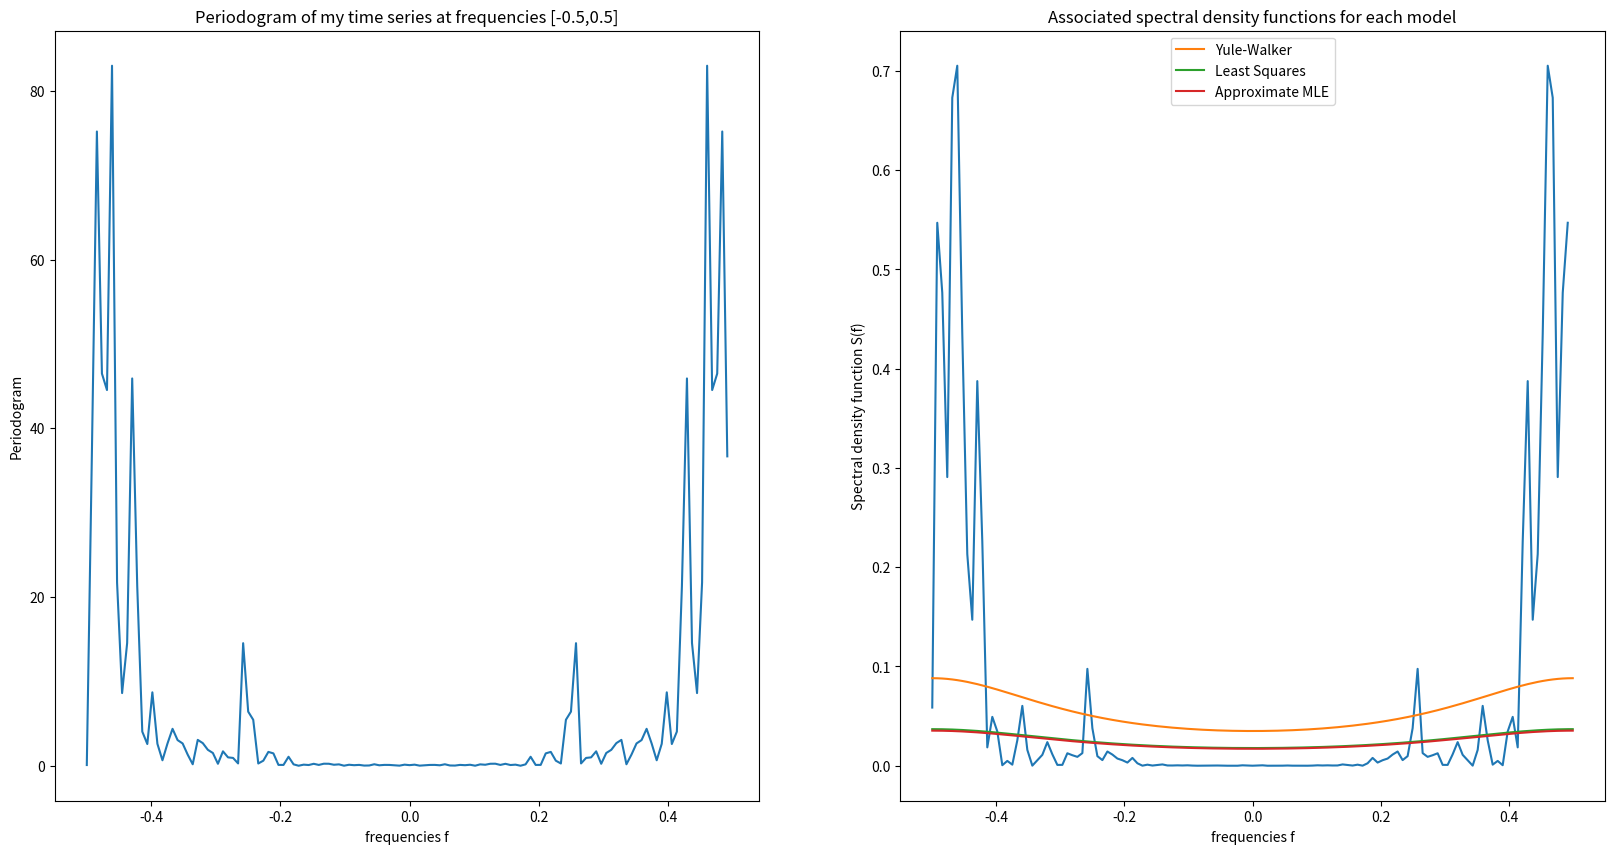

Write the Python code that produced this figure.
#!/usr/bin/env python3
# -*- coding: utf-8 -*-
"""
Created on Sun Dec  6 17:20:25 2020

@author: juliette
"""
import numpy as np
from scipy.fft import fft, fftshift
from scipy.linalg import toeplitz
import pandas as pd
import matplotlib.pyplot as plt

pd.set_option('display.max_colwidth', 0)
######################### QUESTION 1 #########################################

def S_AR(f,phis,sigma2):
    p = len(phis) #Determine p
    A = 1
    for i in range(1,p+1):
        A = A - phis[i-1]*np.exp(-1j*2*np.pi*np.array(f))
    S = sigma2/np.abs(A)**2
    return S

def AR2_sim(phis,sigma2,N):
    et = np.random.normal(0, np.sqrt(sigma2), 100+N)
    X = np.zeros(100+N)
    for t in range(2,100+N):
        X[t] = phis[0]*X[t-1]+phis[1]*X[t-2]+et[t]
    
    X = X[100:]
    
    return X

def acvs_hat(X,tau):
    N = len(X)
    s = np.zeros(len(tau))
    for i in range(len(tau)):
        s[i] = (1/N)*np.dot(X[:N-tau[i]], X[tau[i]:])
    
    return s

######################### QUESTION 2 #########################################

def periodogram(X):
    N = len(X)
    S = (1/N)*np.abs(fft(X))**2
    
    return S

def direct(X):
    N = len(X)
    t = np.array(range(1,N+1))
    h = 0.5*(8/(3*(N+1)))**0.5 * (1-np.cos(2*np.pi*t/(N+1)))
    
    S = (1/N)*np.abs(fft(np.multiply(h,X)))**2
    
    return S

def question2b():
    N = [16, 32, 64, 128, 256, 512, 1024, 2048 , 4096]
    phis = np.array([2*0.95*np.cos(np.pi/4), -0.95**2])
    
    bias_p = np.zeros((3,len(N)))
    bias_d = np.zeros((3,len(N)))
    for j in range(len(N)):
        S_p = np.zeros((3,10000))
        S_d = np.zeros((3,10000))
        for i in range(10000):
            X = AR2_sim(phis,1,N[j])
            Sp = periodogram(X)
            Sd = direct(X)
            S_p[0,i] = Sp[2]
            S_p[1,i] = Sp[4]
            S_p[2,i] = Sp[6]
            S_d[0,i] = Sd[2]
            S_d[1,i] = Sd[4]
            S_d[2,i] = Sd[6]
            
        f = [1/8, 2/8, 3/8]
        S = S_AR(f, phis, 1)
        for i in range(3):
            bias_p[i,j] = np.mean(S_p[i,:])-S[i]
            bias_d[i,j] = np.mean(S_d[i,:])-S[i]
            
    print(bias_p)
    print(bias_d)

######################### QUESTION 3 #########################################

X = [ -1.817,1.2148,0.11579,-1.1119,-0.57995,1.4834,-0.24767,0.32744,-1.1843,
     -0.53556,2.0333,0.083949,-1.2065,1.0027,-0.54753,0.94977,-2.8038,2.4326,
     0.038378,-0.23335,-1.8316,0.88818,2.1609,-3.4387,1.3854,-2.2549,5.6756,
     -7.2475,4.3075,-2.1435,3.3226,-2.6033,0.527,-1.4745,3.652,-4.1965,3.1151,
     -3.5564,5.1222,-3.6464,0.33439,0.30982,0.039963,0.76926,-1.5944,3.5179,
     -4.3289,2.7233,-1.4127,1.9421,-0.64151,-0.45006,-1.0018,1.9401,0.3872,
     -2.5166,1.2582,-0.25959,1.492,-1.354,0.98541,-1.5397,2.8433,-3.0394
     ,2.6169,-2.1013,1.9765,-0.95334,-1.3135,3.7725,-4.1135,4.5512,-6.129,
     8.0767,-8.7753,6.6041,-3.7521,1.9787,-1.2391,0.0066444,1.4772,0.25713,
     -2.7869,1.8693,-0.6165,1.6516,-2.9129,3.2405,-2.3272,1.8146,-2.8721,
     1.8328,-0.015361,-0.15966,-1.1049,0.4769,0.18141,-0.11041,1.3148,-3.6286,
     3.0333,-1.0317,0.89456,-1.6652,2.304,-2.6236,2.3357,-2.9236,4.154,-3.7316,
     2.1474,-1.6903,2.2387,-2.2171,1.7293,-1.1878,0.26944,1.7637,-3.499,3.6687
     ,-4.2159,4.401,-3.8027,2.5042,0.3691,-2.3709,2.9599,-3.2685]
N = len(X)
S_p = (1/N)*np.abs(fftshift(fft(X)))**2

t = np.array(range(1,N+1))
h = 0.5*(8/(3*(N+1)))**0.5 * (1-np.cos(2*np.pi*t/(N+1)))

S_d = (1/N)*np.abs(fftshift(fft(np.multiply(h,X))))**2

f = [i/128 for i in range(-64,64)]
plt.figure(figsize = (20,10))
plt.subplot(121)
plt.plot(f, S_p)
plt.xlabel('frequencies f')
plt.ylabel('Periodogram')
plt.title('Periodogram of my time series at frequencies [-0.5,0.5]')

plt.subplot(122)
plt.plot(f, S_d)
plt.xlabel('frequencies f')
plt.ylabel('Direct spectral estimate')
plt.title('Direct spectral estimate of my time series using the Hanning taper'
          +' at frequencies [-0.5,0.5]')
plt.show()         

def yule_walker(X,p):
    s_hat = acvs_hat(X, list(range(0,p+1)))
    gamma = s_hat[1:]
    Gamma = toeplitz(s_hat[:-1], s_hat[:-1])
    phi_hat = np.linalg.inv(Gamma).dot(gamma)
    sigma2_hat = s_hat[0] - np.dot(phi_hat,s_hat[1:])
    
    return phi_hat, sigma2_hat

def least_squares(X,p):
    N = len(X)
    F = np.zeros((N-p,p))
    for i in range(p):
        F[:,i] = X[(p-i-1):(N-1-i)]
    phi_hat = np.linalg.inv(F.T.dot(F)).dot(F.T).dot(X[p:])
    sigma2_hat = (1/(N-2*p))*(X[p:]-F.dot(phi_hat)).T.dot(X[p:]-F.dot(phi_hat))
    
    return phi_hat, sigma2_hat

def approx_mle(X,p):
    N = len(X)
    phi_hat, sigma2_hat = least_squares(X, p)
    sigma2_hat = sigma2_hat *(N-2*p)/(N-p)
    
    return phi_hat, sigma2_hat

AIC = np.zeros((20,3))
N = len(X)
for p in range(1,21):
    _, s_y = yule_walker(X, p)
    _, s_l = least_squares(X, p)
    _, s_m = approx_mle(X, p)
    sigma2s = np.array([s_y, s_l, s_m])
    ps = np.array([p, p, p])
    AIC[p-1,:] = 2*ps.T + N*np.log(sigma2s.T)
    
data_AIC = pd.DataFrame(data = AIC, 
                        index = ["p = "+ str(i) for i in range(1,21)],
                        columns = ['Yule-Walker', 
                                   'Least Squares', 'Approximate MLE'])

py, sy = yule_walker(X,4)
pl,sl = least_squares(X, 5)
pm,sm = approx_mle(X, 5)

data_params = pd.DataFrame(data = [[ py, pl, pm],
                                   [sy, sl, sm]],
                           index = ['phi_hat', 'sigma2_hat'],
                           columns = ['Yule-Walker', 
                                   'Least Squares', 'Approximate MLE'])


f = [i/128 for i in range(-64,65)]
S_y = S_AR(f, py, sy)
S_l = S_AR(f, pl, sl)
S_m = S_AR(f, pm, sm)
plt.plot(f, S_y, label = 'Yule-Walker')
plt.plot(f, S_l, label = 'Least Squares')
plt.plot(f, S_m, label = 'Approximate MLE')
plt.legend()
plt.xlabel('frequencies f')
plt.ylabel('Spectral density function S(f)')
plt.title('Associated spectral density functions for each model')
plt.show()

    